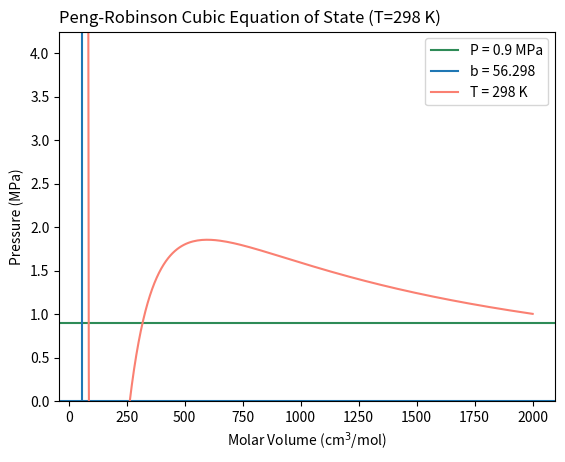
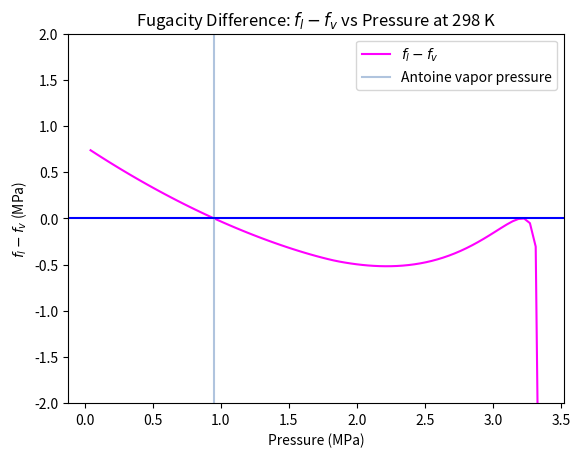

Write Python code to recreate these figures, in order.
import numpy as np
import cmath as m
import matplotlib
import matplotlib.pyplot as plt
from scipy.optimize import newton

R = 8.314462; #Gas constant, MPa cm**3 / mol-K
##constants and parameters
T = 298; # temperature of interest, K
P = .9; #pressure of interest, MPa

Tc = 369.8; #critical temperature
Pc = 4.249; #critical pressure
w =  0.152; #acentric factor
Tt = 85; #triple point temperature 
Pt = 1.685e-10; #triple point pressure
#peng-robinson parameters
Tr = T/Tc; #reduced temperature
ac = 0.45724*R**2*Tc**2/Pc; #a, critical
k = 0.37464 + 1.54226*w - 0.269932*w**2; #kappa 
al = (1 + k*(1-Tr**.5))**2; #a, function of T 
a = ac*al; #alpha
b = 0.07780*R*Tc/Pc; #b, theoretical volume
#antoine constants, pressure = exp(A + B/T + C*lnT + D*T^E)
c1 = 59.078; #A
c2 = -3492.6; #B
c3 = -6.0669; #C
c4 = 1.0919E-05; #D
c5 = 2; #E

##functions
def freikugel(P): #calculates molar volume at a given pressure (MPa)
	#standard form of a cubic equation, rx^3 + sx^2 + tx + u = 0
	r = -P;
	s = R*T - P*b;
	t = 2*b*R*T - a + 3*b**2*P;
	u = a*b - P*b**3 - R*T*b**2;
	#depressed cubic y^3 + py + q = 0, substitution (x = y - s/3r) 
	p = (t - s**2/3/r)/r;
	q = (u + 2*s**3/27/r**2 - s*t/3/r)/r;
	radicand = q**2 + 4/27*p**3;
	#print("rad = ", radicand)
	if radicand<0:
		W = (-q + np.sqrt(np.absolute(radicand))*1j)/2;
	else:
		W = (-q + np.sqrt(radicand))/2;
	theta = m.phase(W);
	v = abs(W)**(1/3);
	solutions = [];
	for i in range(0,3):
		z = v*(np.cos((theta + 2*np.pi*i)/3) + np.sin((theta + 2*np.pi*i)/3)*1j);
		y = z - p/3/z;
		root = y - s/3/r;
		solutions.append(root.real);
	Vv = max(solutions); #molar volume of vapor 
	Vl = min(solutions); #molar volume of liquid
	return [Vl, Vv];

def fugac(P, V): #returns fugacity of a liquid/vapor at a given presure and a known molar volume
	A = a*P/R**2/T**2;
	B = b*P/R/T;
	Z = V/(V-b) -a*V/R/T/( V*(V+b) + b*(V-b));
	f = P*np.exp((Z-1) - np.log(Z-B) - A/B/2**1.5*np.log( (Z+(1+np.sqrt(2))*B) / (Z+(1-np.sqrt(2))*B)) );
	return f

#interpolate a possible vapor pressure
xp = [Tt, Tc]
yp = [np.log10(Pt), np.log10(Pc)];
guess = np.power(10, np.interp(T, xp, yp));

#combination of freikugel and fugac; the function to solve for 
def optim(P):
	r = -P;
	s = R*T - P*b;
	t = 2*b*R*T - a + 3*b**2*P;
	u = a*b - P*b**3 - R*T*b**2;
	p = (t - s**2/3/r)/r;
	q = (u + 2*s**3/27/r**2 - s*t/3/r)/r;
	radicand = q**2 + 4/27*p**3;
	#print("rad = ", radicand)
	if radicand<0:
		W = (-q + np.sqrt(np.absolute(radicand))*1j)/2;
	else:
		W = (-q + np.sqrt(radicand))/2;
	theta = m.phase(W);
	v = abs(W)**(1/3);
	solutions = [];
	for i in range(0,3):
		z = v*(np.cos((theta + 2*np.pi*i)/3) + np.sin((theta + 2*np.pi*i)/3)*1j);
		y = z - p/3/z;
		root = y - s/3/r;
		solutions.append(root.real);
	Vv = max(solutions);
	Vl = min(solutions);
	A = a*P/R**2/T**2;
	B = b*P/R/T;
	Zl = Vl/(Vl-b) -a*Vl/R/T/( Vl*(Vl+b) + b*(Vl-b));
	Zv = Vv/(Vv-b) -a*Vv/R/T/( Vv*(Vv+b) + b*(Vv-b));
	fl = P*np.exp((Zl-1) - np.log(Zl-B) - A/B/2**1.5*np.log( (Zl+(1+np.sqrt(2))*B) / (Zl+(1-np.sqrt(2))*B)) );
	fv = P*np.exp((Zv-1) - np.log(Zv-B) - A/B/2**1.5*np.log( (Zv+(1+np.sqrt(2))*B) / (Zv+(1-np.sqrt(2))*B)) );
	return fl-fv

#comparing result to a more accurate value that is based on data
def antoine(T): #returns vapor pressure(MPa) calculated by the Antoine equation 
	vaporpressure = np.exp(c1 + c2/T +c3*np.log(T) + c4*T**c5); #in Pa
	return vaporpressure*1e-6 #convert to MPa

def percentError(x, accepted):
	return np.absolute(x-accepted)/accepted*100
##plotting 
def plotCubic():
	plt.figure(1)
	plt.title("Peng-Robinson Cubic Equation of State (T=" + str(T) +' K)', loc ="left")
	plt.ylabel("Pressure (MPa)")
	plt.xlabel("Molar Volume (cm$^{3}$/mol)")
	plt.axhline();
	global P
	plt.axhline(P, color='seagreen', label='P = ' + str(P) + " MPa");
	plt.ylim(0, Pc)
	plt.axvline(b, label="b = " + str(round(b,3)));
	V = np.linspace(b+1, 2000, 200)
	P = R*T/(V-b) - a/(V*(V+b) + b*(V-b));
	line = plt.plot(V, P, color="salmon", label="T = " + str(T) + " K");
	plt.legend()	

def plotFugacityDifference():
	P = np.linspace(Pt, Pc, 100, endpoint=False);
	liquid, vapor, pressure, fugadiff = [],[],[],[];
	for i in range(0, len(P)):
		volumes = freikugel(P[i]);
		try:
			fl = fugac(P[i], volumes[0]);
			fv = fugac(P[i], volumes[1]);
			liquid.append(volumes[0]);
			vapor.append(volumes[1]);
			pressure.append(P[i]);
			fugadiff.append(fl-fv);
		except:
			pass
	plt.figure(2);
	plt.title('Fugacity Difference: $f_{l}-f_{v}$ vs Pressure at ' + str(T) +' K');
	plt.ylabel('$f_{l}-f_{v}$ (MPa)');
	plt.xlabel('Pressure (MPa)');
	line2 = plt.plot(pressure, fugadiff, color='magenta', label='$f_{l}-f_{v}$');
	plt.axvline(antoine(T), color="lightsteelblue", label="Antoine vapor pressure")
	plt.legend();
	plt.ylim(-2,2)
	plt.axhline(color="blue")	

##function call
Pvap = newton(optim, guess, maxiter=50);
volumes = freikugel(P);
fugacityLiquid = volumes[0];
fugactityVapor = volumes[1];
print("\nT = ", T);
print("	liquid molar volume: %f cm^3/mol" %(volumes[0]) );
print("	vapor molar volume: %f cm^3/mol" %(volumes[1]) );
print("	liquid fugacity: %f " %(fugac(P, volumes[0])));
print("	vapor fugacity: %f" %(fugac(P, volumes[1])));
print("\n")
plotCubic();
plotFugacityDifference();
print("\n", "At %.2f K, VLE exists at %f MPa" %(T, Pvap))
plt.show();
